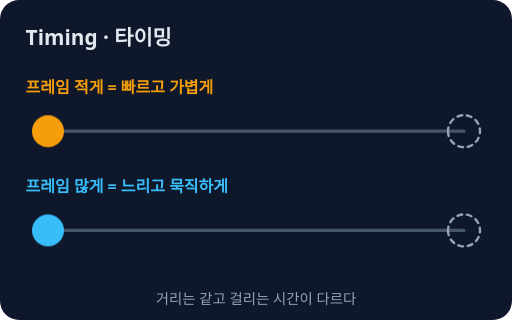
t = 0.00 s
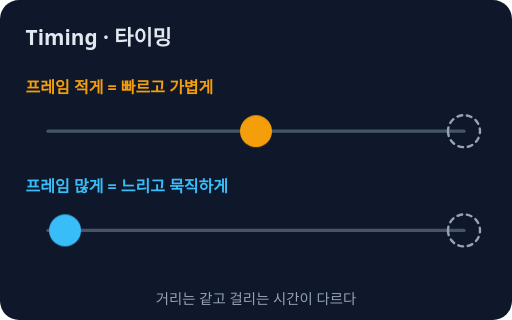
t = 0.90 s
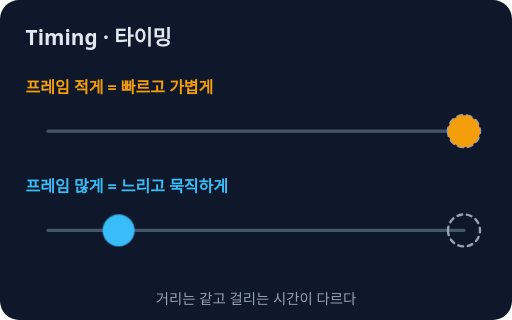
t = 1.50 s
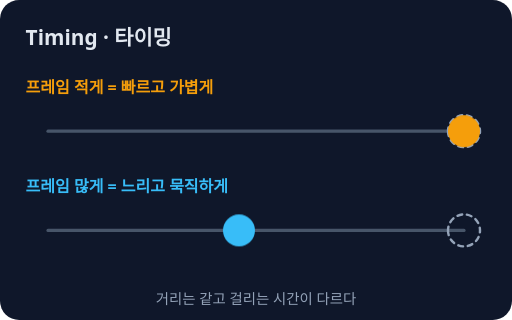
t = 2.30 s
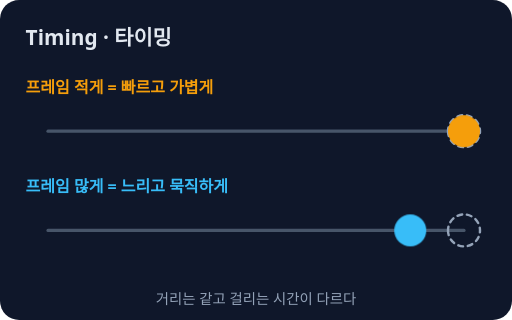
t = 3.45 s
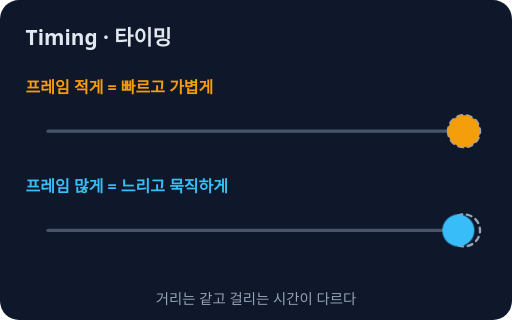
t = 4.15 s

The animated SVG that drew these frames (rendered in a browser with its animation timeline set to each time). Animation: 2 CSS @keyframes rules; one cycle of 5.00 s, repeats indefinitely.

<svg xmlns="http://www.w3.org/2000/svg" viewBox="0 0 320 200" role="img" aria-label="타이밍: 같은 움직임에 프레임을 몇 장 쓰느냐로 빠르기와 성격이 달라지는 것">
<style>text{font-family:system-ui,sans-serif}@keyframes k1{0%,6%{transform:translateX(0px)}30%,62%{transform:translateX(260px)}100%{transform:translateX(260px)}}.k1{animation:k1 5s ease-in-out infinite;transform-box:fill-box;transform-origin:center}@keyframes k2{0%,6%{transform:translateX(0px)}90%,100%{transform:translateX(260px)}}.k2{animation:k2 5s ease-in-out infinite;transform-box:fill-box;transform-origin:center}@media (prefers-reduced-motion: reduce){*{animation:none!important;transition:none!important}}</style>
<rect width="320" height="200" rx="12" fill="#0f172a"/>
<text x="16" y="28" font-size="13" fill="#e2e8f0" font-weight="700">Timing · 타이밍</text>
<text x="16" y="58" font-size="10" fill="#f59e0b" font-weight="700">프레임 적게 = 빠르고 가볍게</text>
<text x="16" y="120" font-size="10" fill="#38bdf8" font-weight="700">프레임 많게 = 느리고 묵직하게</text>
<line x1="30" y1="82" x2="290" y2="82" stroke="#475569" stroke-width="2" stroke-linecap="round"/>
<path d="M280 82 a10 10 0 1 0 20 0 a10 10 0 1 0 -20 0" fill="none" stroke="#94a3b8" stroke-width="1.5" stroke-linecap="round" stroke-linejoin="round" stroke-dasharray="3 3"/>
<line x1="30" y1="144" x2="290" y2="144" stroke="#475569" stroke-width="2" stroke-linecap="round"/>
<path d="M280 144 a10 10 0 1 0 20 0 a10 10 0 1 0 -20 0" fill="none" stroke="#94a3b8" stroke-width="1.5" stroke-linecap="round" stroke-linejoin="round" stroke-dasharray="3 3"/>
<circle cx="30" cy="82" r="10" fill="#f59e0b" class="k1"/>
<circle cx="30" cy="144" r="10" fill="#38bdf8" class="k2"/>
<text x="160" y="190" font-size="9" fill="#94a3b8" text-anchor="middle">거리는 같고 걸리는 시간이 다르다</text>
</svg>
